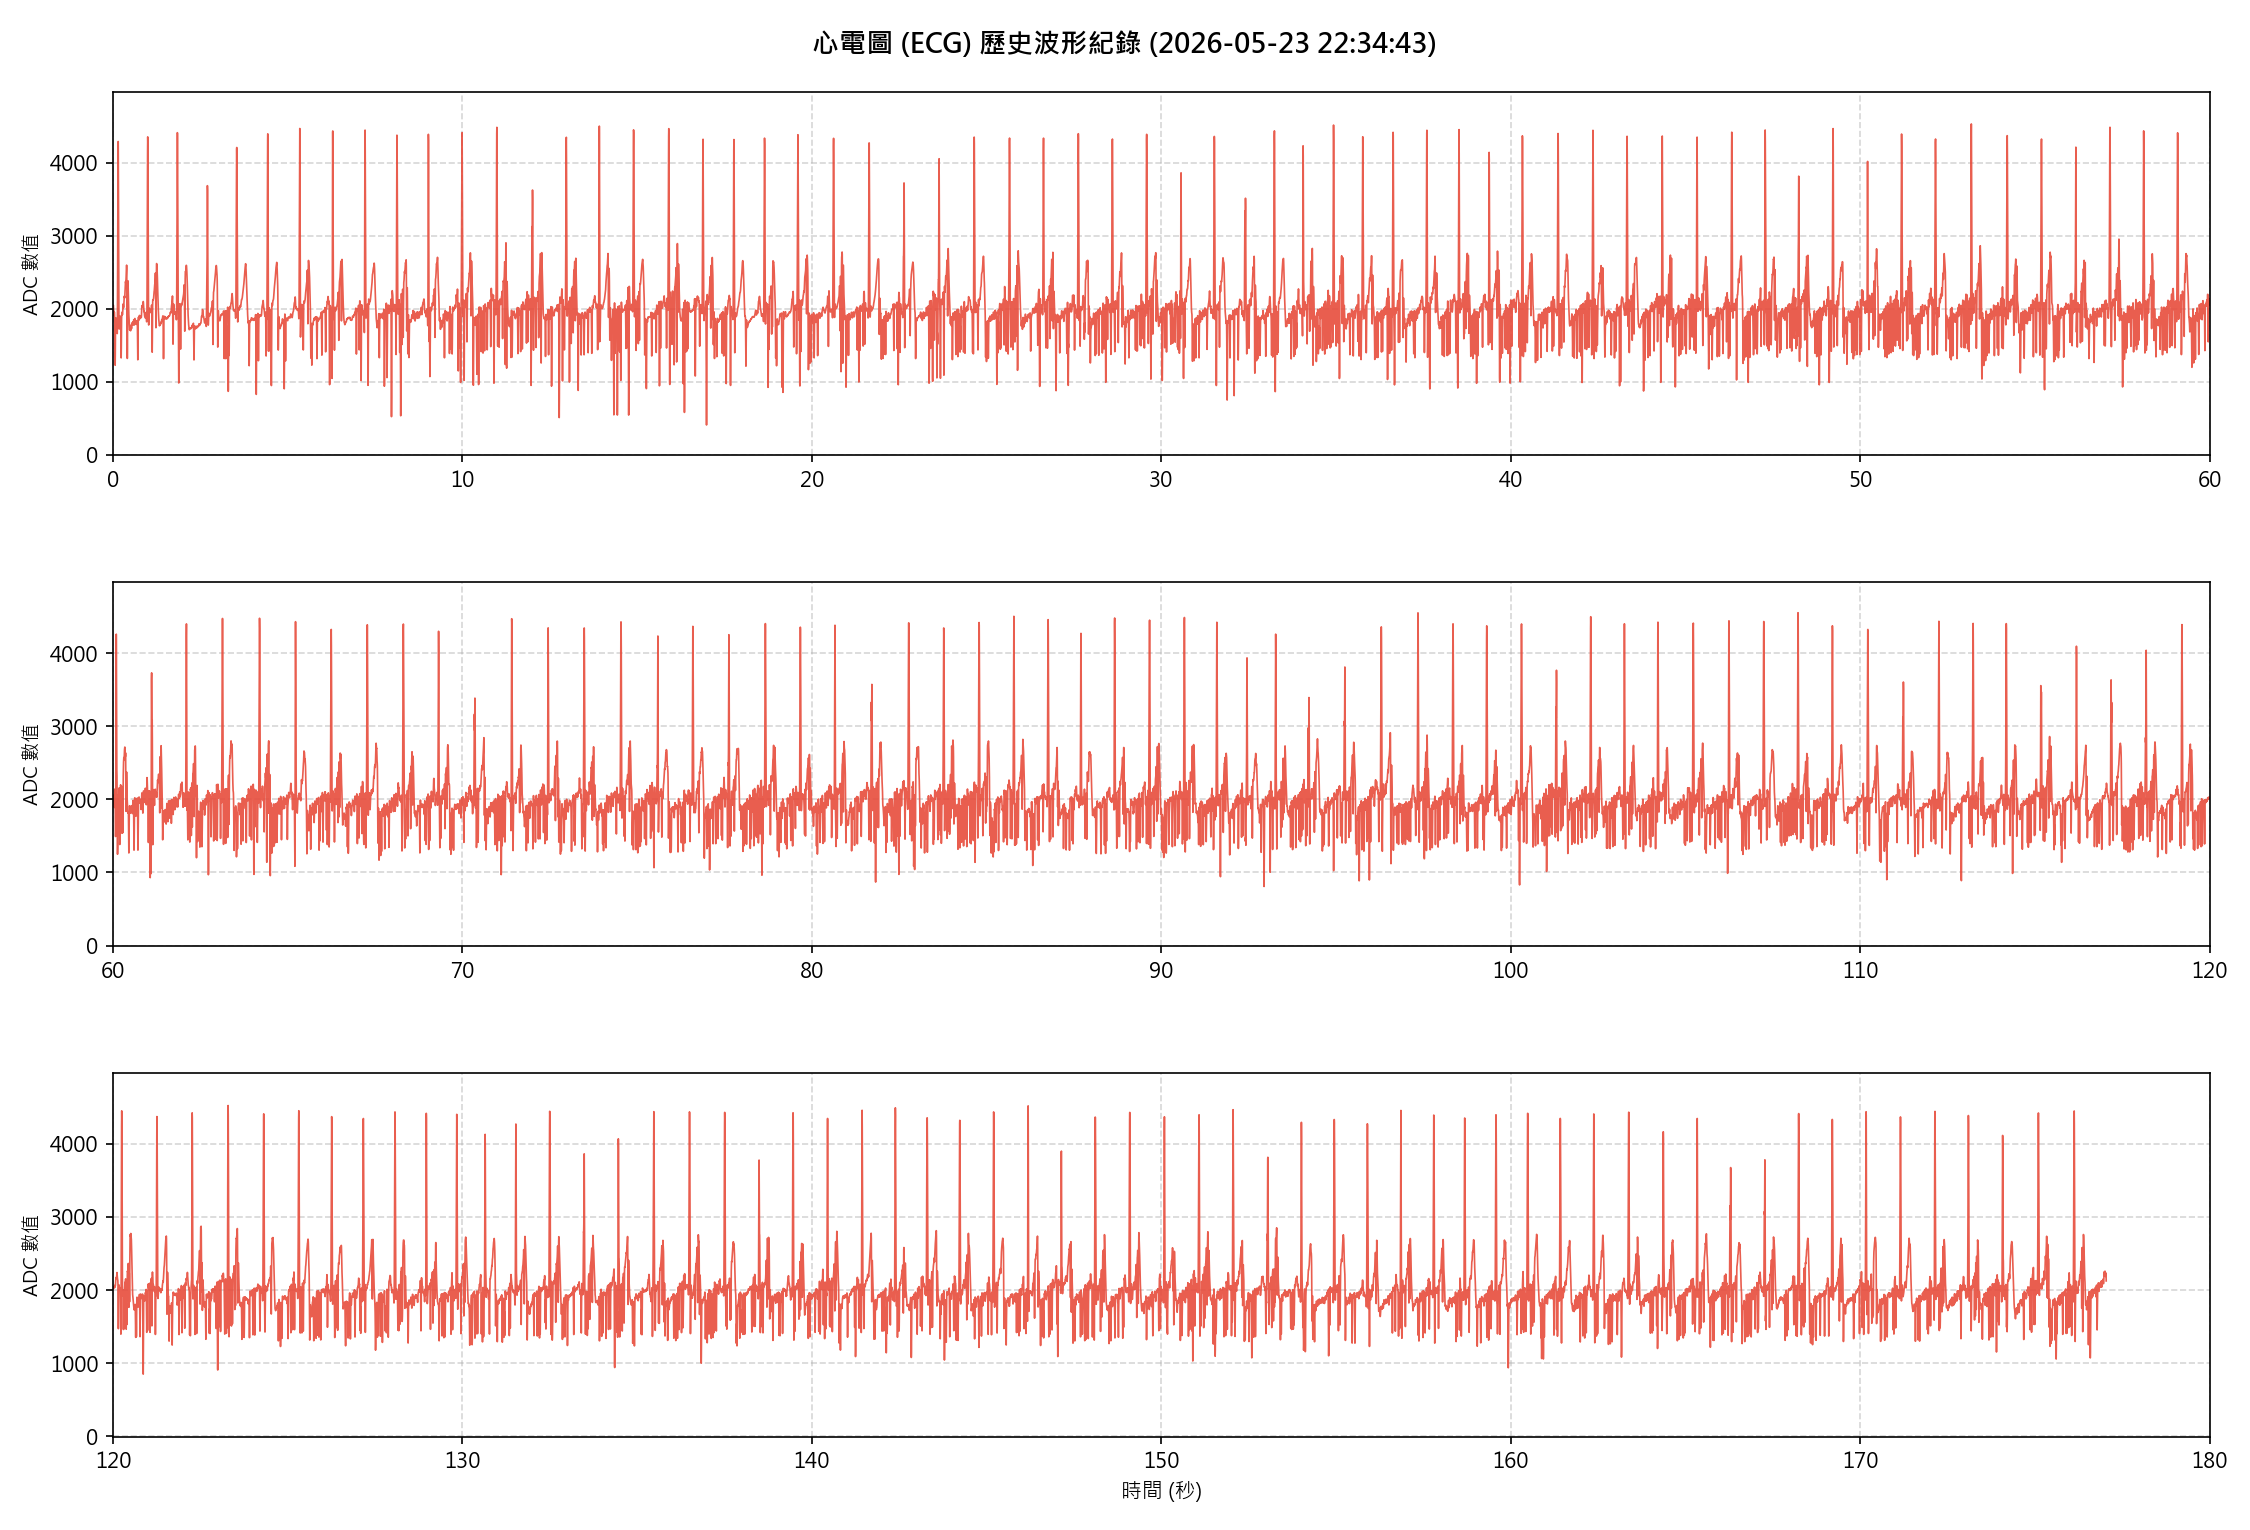

The table this chart was drawn from, first rows:
Sample_Index, ADC_Value
0, 1292
1, 1399
2, 1470
3, 1440
4, 1364
5, 1405
6, 1479
7, 1462
8, 1401
9, 1440
10, 1563
11, 1584
12, 1498
13, 1485
14, 1587
15, 1627
16, 1568
17, 1535
18, 1646
19, 1690
20, 1642
21, 1600
22, 1673
23, 1728
24, 1685
25, 1651
26, 1721
27, 1781
28, 1766
29, 1726
30, 1779
31, 1843
32, 1850
33, 1808
34, 1858
35, 1957
36, 1983
37, 1932
38, 1941
39, 2034
40, 2102
41, 2053
42, 2043
43, 2139
44, 2230
45, 2193
46, 2171
47, 2254
48, 2349
49, 2318
50, 2277
51, 2338
52, 2461
53, 2443
54, 2355
55, 2367
56, 2467
57, 2448
58, 2323
59, 2295
... 44,952 more rows
